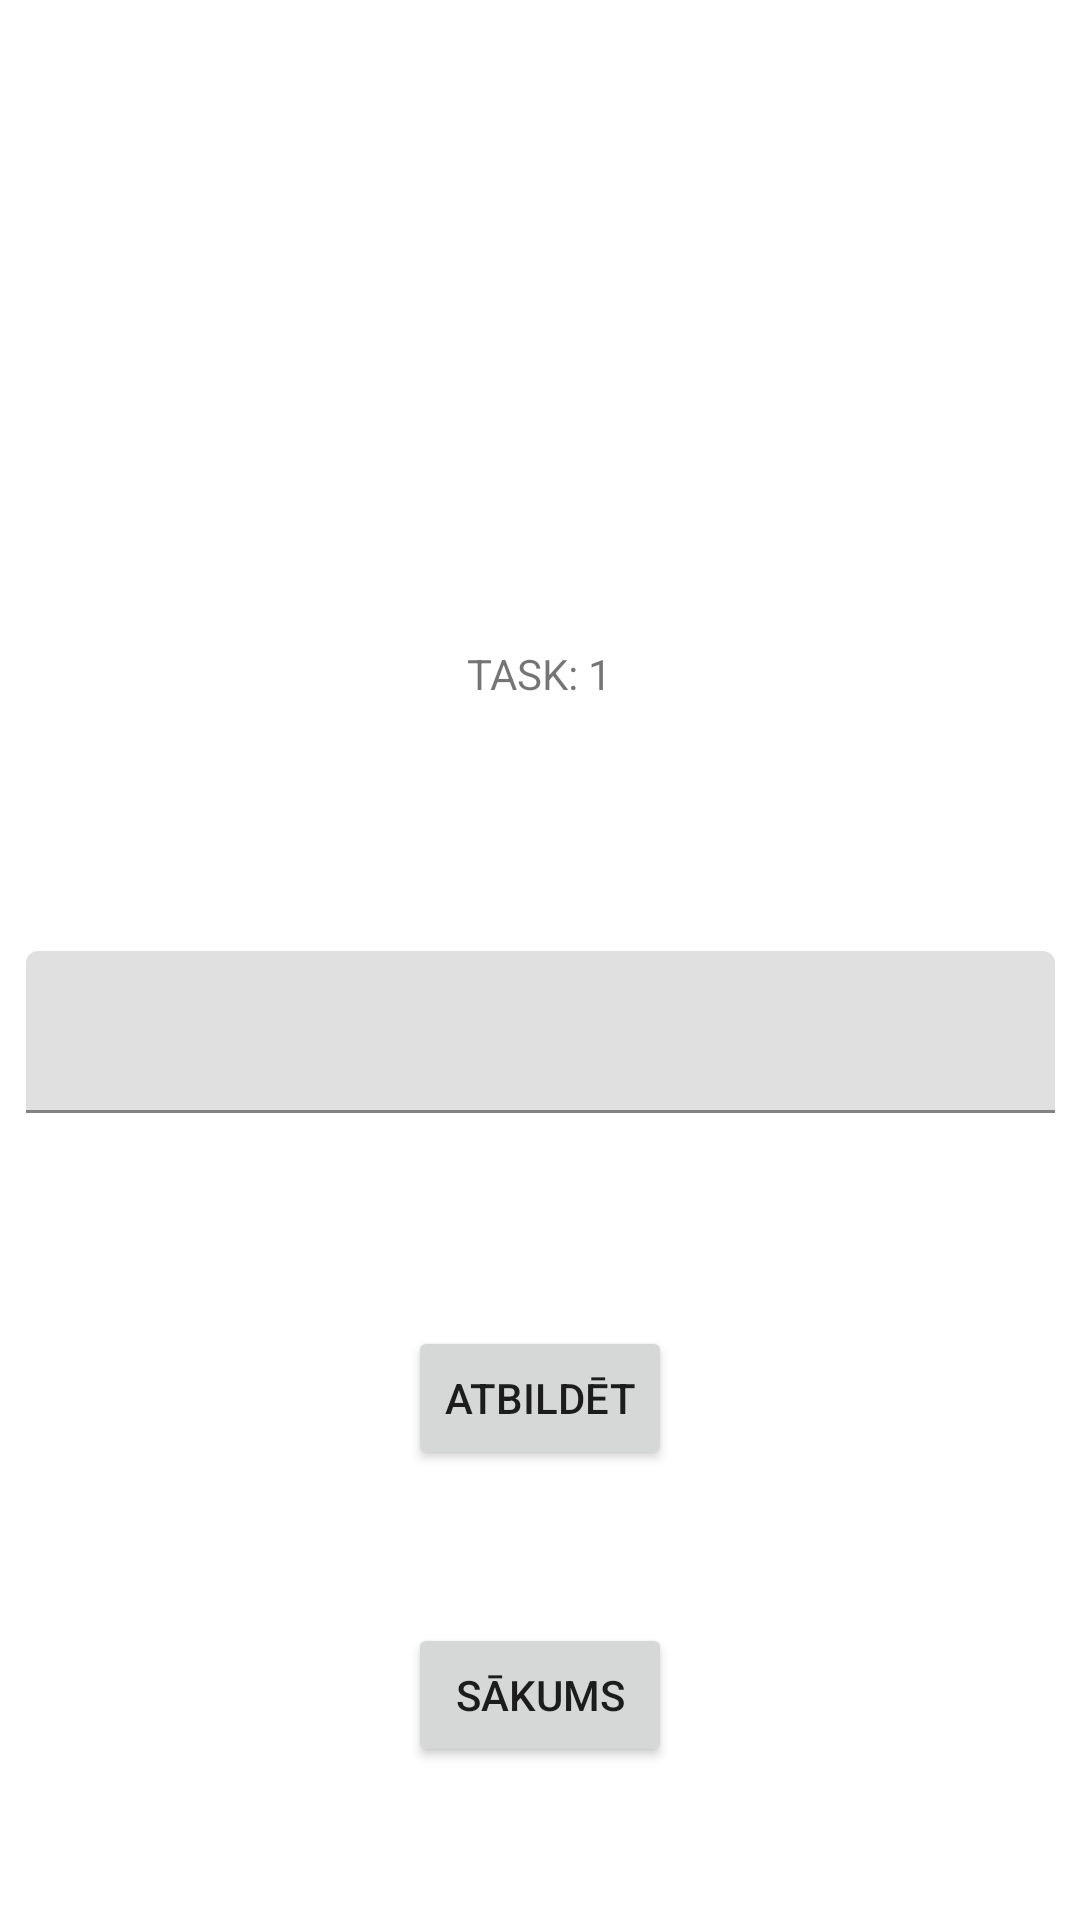

Reconstruct the res/layout file that produces this screen, plus the resources it refers to.
<!-- AndroidManifest.xml: application theme Theme.MyEnglish -->
<!-- res/layout/activity_task1.xml -->
<?xml version="1.0" encoding="utf-8"?>
<androidx.constraintlayout.widget.ConstraintLayout xmlns:android="http://schemas.android.com/apk/res/android"
    xmlns:app="http://schemas.android.com/apk/res-auto"
    xmlns:tools="http://schemas.android.com/tools"
    android:layout_width="match_parent"
    android:layout_height="match_parent"
    tools:context=".Task1Act">

    <TextView
        android:id="@+id/task1Q"
        android:layout_width="wrap_content"
        android:layout_height="wrap_content"
        android:layout_marginStart="32dp"
        android:layout_marginTop="215dp"
        android:layout_marginEnd="32dp"
        android:layout_marginBottom="83dp"
        android:text="@string/task1"
        app:layout_constraintBottom_toTopOf="@+id/textInputLayout"
        app:layout_constraintEnd_toEndOf="parent"
        app:layout_constraintStart_toStartOf="parent"
        app:layout_constraintTop_toTopOf="parent" />

    <com.google.android.material.textfield.TextInputLayout
        android:id="@+id/textInputLayout"
        android:layout_width="343dp"
        android:layout_height="54dp"
        android:layout_marginStart="8dp"
        android:layout_marginTop="83dp"
        android:layout_marginEnd="8dp"
        app:layout_constraintEnd_toEndOf="parent"
        app:layout_constraintStart_toStartOf="parent"
        app:layout_constraintTop_toBottomOf="@+id/task1Q">

        <com.google.android.material.textfield.TextInputEditText
            android:id="@+id/taskInput"
            android:layout_width="match_parent"
            android:layout_height="wrap_content"
            android:hint="@string/task1Input"
            tools:ignore="SpeakableTextPresentCheck" />
    </com.google.android.material.textfield.TextInputLayout>

    <Button
        android:id="@+id/answBTN"
        android:layout_width="wrap_content"
        android:layout_height="wrap_content"
        android:layout_marginStart="32dp"
        android:layout_marginTop="71dp"
        android:layout_marginEnd="32dp"
        android:text="@string/atbildet"
        app:layout_constraintEnd_toEndOf="parent"
        app:layout_constraintStart_toStartOf="parent"
        app:layout_constraintTop_toBottomOf="@+id/textInputLayout" />

    <Button
        android:id="@+id/button2"
        android:layout_width="wrap_content"
        android:layout_height="wrap_content"
        android:layout_marginStart="32dp"
        android:layout_marginTop="32dp"
        android:layout_marginEnd="32dp"
        android:layout_marginBottom="32dp"
        android:text="@string/sakums"
        app:layout_constraintBottom_toBottomOf="parent"
        app:layout_constraintEnd_toEndOf="parent"
        app:layout_constraintStart_toStartOf="parent"
        app:layout_constraintTop_toBottomOf="@+id/answBTN" />
</androidx.constraintlayout.widget.ConstraintLayout>
<!-- resources referenced by this layout -->
<resources>
  <string name="atbildet">Atbildēt</string>
  <string name="sakums">Sākums</string>
  <string name="task1">TASK: 1</string>
  <string name="task1Input" />
  <style name="Theme.MyEnglish" parent="Theme.MaterialComponents.DayNight.DarkActionBar">
          
          <item name="colorPrimary">@color/purple_500</item>
          <item name="colorPrimaryVariant">@color/purple_700</item>
          <item name="colorOnPrimary">@color/white</item>
          
          <item name="colorSecondary">@color/teal_200</item>
          <item name="colorSecondaryVariant">@color/teal_700</item>
          <item name="colorOnSecondary">@color/black</item>
          
          <item name="android:statusBarColor">?attr/colorPrimaryVariant</item>
          
      </style>
  <!-- not gathered from this repository: default colours our renderer supplied (Android Studio template values) -->
  <color name="purple_500">#FF6200EE</color>
  <color name="purple_700">#FF3700B3</color>
  <color name="teal_200">#FF03DAC5</color>
  <color name="teal_700">#FF018786</color>
  <color name="black">#FF000000</color>
  <color name="white">#FFFFFFFF</color>
</resources>
